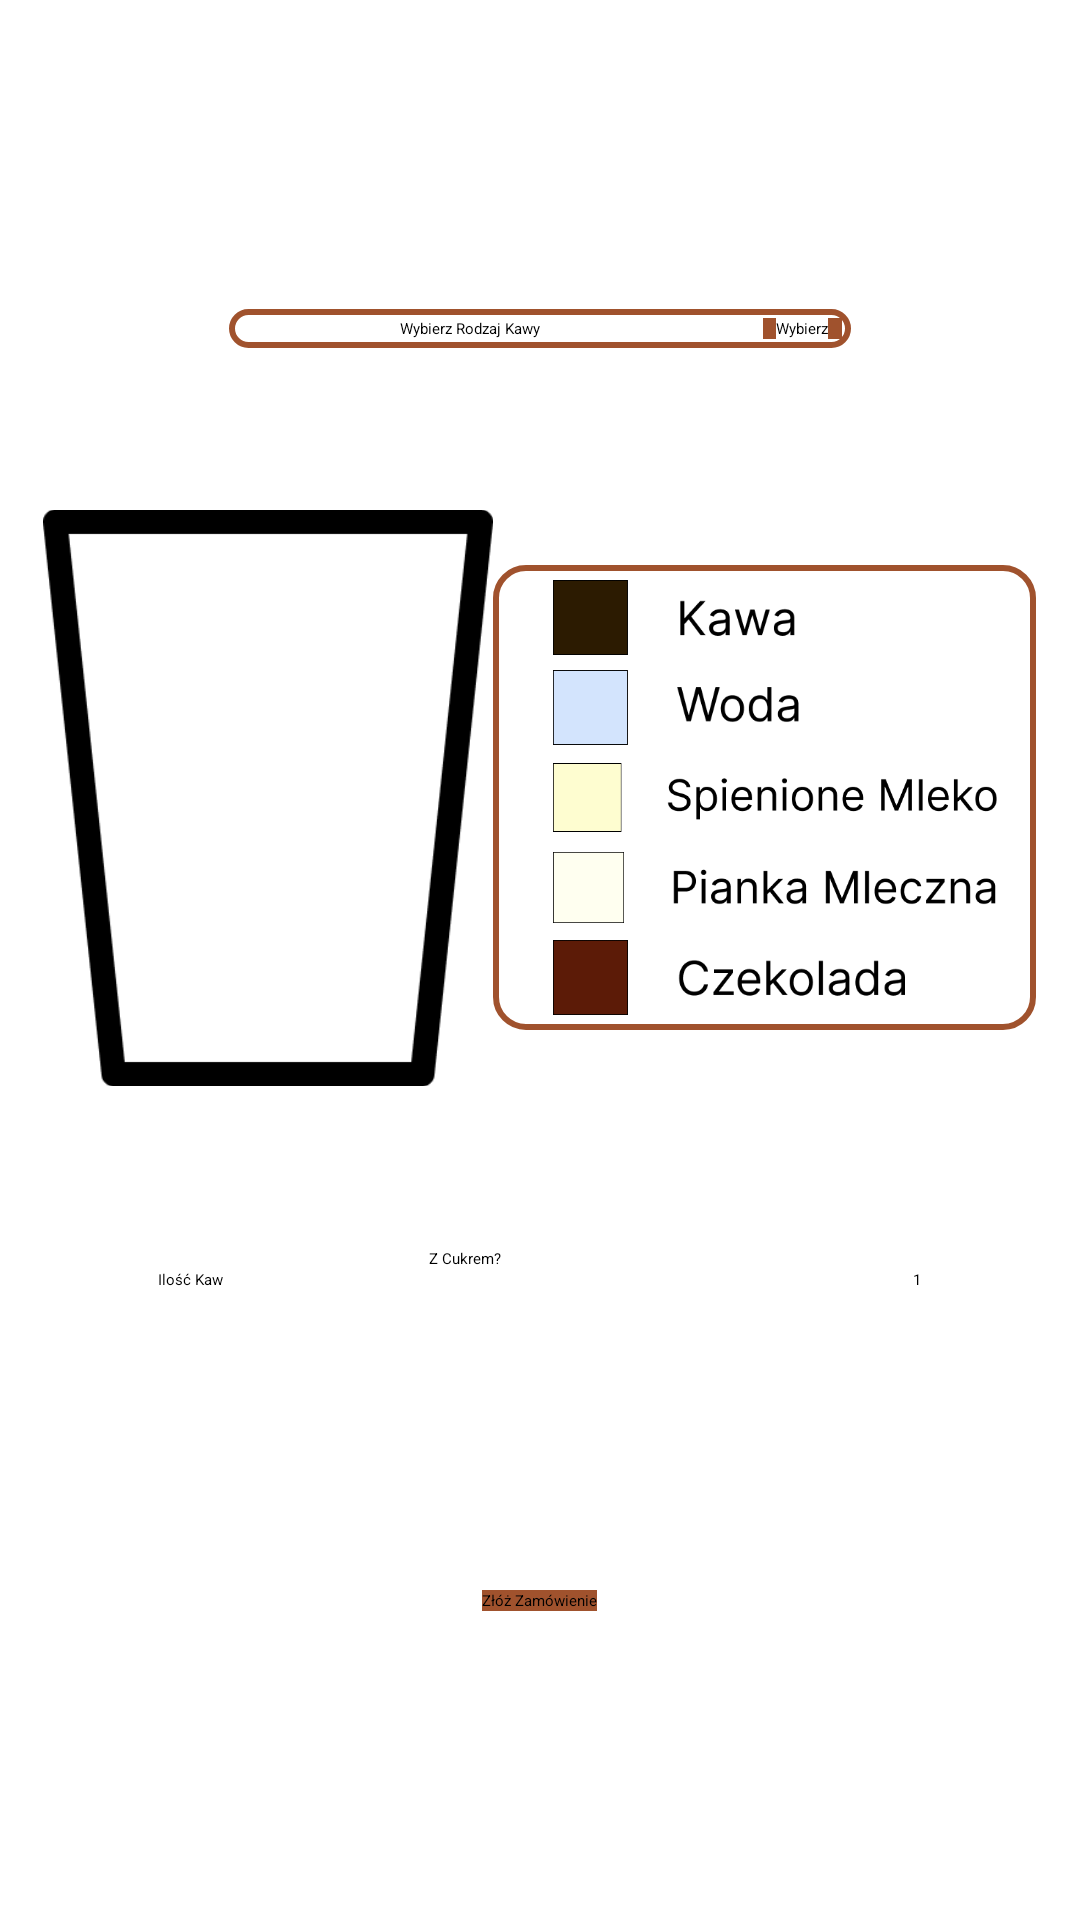

This screen was rendered from an Android layout file. Write that file and the resources it references.
<!-- AndroidManifest.xml: application theme Theme.Zadanie4 -->
<!-- res/layout/activity_main.xml -->
<?xml version="1.0" encoding="utf-8"?>
<LinearLayout xmlns:android="http://schemas.android.com/apk/res/android"
    xmlns:app="http://schemas.android.com/apk/res-auto"
    xmlns:tools="http://schemas.android.com/tools"
    android:id="@+id/main"
    android:layout_width="match_parent"
    android:layout_height="match_parent"
    android:background="@color/white"
    android:gravity="center"
    android:orientation="vertical"
    tools:context=".MainActivity">

    <LinearLayout
        android:layout_width="wrap_content"
        android:layout_height="wrap_content"
        android:orientation="horizontal"
        android:background="@drawable/border"
        android:padding="3dp">

        <TextView
            android:layout_width="155dp"
            android:layout_height="wrap_content"
            android:layout_marginRight="20dp"
            android:text="Wybierz Rodzaj Kawy"
            android:gravity="center"
            android:textColor="@color/black" />

        <Spinner
            android:id="@+id/coffee_spinner"
            android:layout_width="wrap_content"
            android:layout_height="wrap_content"
            android:entries="@array/coffee_list"
            android:gravity="center"
            android:theme="@style/inputStyle"
            android:backgroundTint="@color/bronze"
            />

    </LinearLayout>

    <LinearLayout
        android:layout_width="wrap_content"
        android:layout_height="wrap_content"
        android:orientation="horizontal">

        <ImageView
            android:id="@+id/main_coffee_image"
            android:layout_width="150dp"
            android:layout_height="300dp"
            android:contentDescription="coffee_icon"
            android:src="@drawable/szablon" />

        <LinearLayout
            android:layout_width="181dp"
            android:layout_height="155dp"
            android:layout_gravity="start|center_vertical"
            android:background="@drawable/border"
            android:gravity="center_vertical"
            android:orientation="vertical"
            >

            <ImageView
                android:layout_width="wrap_content"
                android:layout_height="25dp"
                android:layout_marginLeft="20dp"
                android:layout_marginBottom="5dp"
                android:adjustViewBounds="true"
                android:contentDescription="legend_coffee"
                android:scaleType="fitCenter"
                android:src="@drawable/l_kawa" />

            <ImageView
                android:layout_width="wrap_content"
                android:layout_height="25dp"
                android:layout_marginLeft="20dp"
                android:layout_marginBottom="5dp"
                android:adjustViewBounds="true"
                android:contentDescription="legend_coffee"
                android:scaleType="fitCenter"
                android:src="@drawable/l_woda" />

            <ImageView
                android:layout_width="wrap_content"
                android:layout_height="25dp"
                android:layout_marginLeft="20dp"
                android:layout_marginBottom="5dp"
                android:adjustViewBounds="true"
                android:contentDescription="legend_coffee"
                android:scaleType="fitCenter"
                android:src="@drawable/l_spienione" />

            <ImageView
                android:layout_width="wrap_content"
                android:layout_height="25dp"
                android:layout_marginLeft="20dp"
                android:layout_marginBottom="5dp"
                android:adjustViewBounds="true"
                android:contentDescription="legend_coffee"
                android:scaleType="fitCenter"
                android:src="@drawable/l_pianka" />

            <ImageView
                android:layout_width="wrap_content"
                android:layout_height="25dp"
                android:layout_marginLeft="20dp"
                android:adjustViewBounds="true"
                android:contentDescription="legend_coffee"
                android:scaleType="fitCenter"
                android:src="@drawable/l_czekolada" />

        </LinearLayout>

    </LinearLayout>

    <LinearLayout
        android:layout_width="wrap_content"
        android:layout_height="wrap_content"
        android:orientation="horizontal">

        <TextView
            android:layout_width="wrap_content"
            android:layout_height="wrap_content"
            android:layout_marginRight="50dp"
            android:text="Z Cukrem?"
            android:textColor="@color/black" />

        <CheckBox
            android:id="@+id/sugar_checkbox"
            android:layout_width="wrap_content"
            android:layout_height="wrap_content"
            android:theme="@style/inputStyle" />

    </LinearLayout>

    <LinearLayout
        android:layout_width="wrap_content"
        android:layout_height="wrap_content"
        android:orientation="horizontal">

        <TextView
            android:layout_width="wrap_content"
            android:layout_height="wrap_content"
            android:layout_marginRight="30dp"
            android:text="Ilość Kaw"
            android:textColor="@color/black" />

        <SeekBar
            android:id="@+id/count"
            android:layout_width="200dp"
            android:layout_height="wrap_content"
            android:max="5"
            android:min="1"
            android:theme="@style/inputStyle" />

        <TextView
            android:id="@+id/countText"
            android:layout_width="wrap_content"
            android:layout_height="wrap_content"
            android:text="1"
            android:textColor="@color/black" />

    </LinearLayout>

    <Button
        android:id="@+id/btn_submit"
        android:layout_width="wrap_content"
        android:layout_height="wrap_content"
        android:layout_marginTop="100dp"
        android:text="Złóż Zamówienie"
        android:theme="@style/inputStyle"
        android:backgroundTint="@color/bronze"/>

</LinearLayout>
<!-- resources referenced by this layout -->
<resources>
  <string-array name="coffee_list">
          <item>Wybierz</item>
          <item>Espresso</item>
          <item>Americano</item>
          <item>Latte</item>
          <item>Cappuccino</item>
          <item>Flat White</item>
          <item>Macciato</item>
          <item>Mocha</item>
          <item>Irish Coffee</item>
      </string-array>
  <color name="black">#FF000000</color>
  <color name="bronze">#a0522d</color>
  <color name="white">#FFFFFFFF</color>
  <!-- drawable border (drawable) -->
  <?xml version="1.0" encoding="utf-8"?>
  <shape xmlns:android="http://schemas.android.com/apk/res/android">
      <stroke android:width="2dp" android:color="@color/bronze"></stroke>
      <corners android:radius="10sp"></corners>
  </shape>
  <!-- drawable l_czekolada: png bitmap (drawable, 4400 bytes) -->
  <!-- drawable l_kawa: png bitmap (drawable, 2791 bytes) -->
  <!-- drawable l_pianka: png bitmap (drawable, 5301 bytes) -->
  <!-- drawable l_spienione: png bitmap (drawable, 5995 bytes) -->
  <!-- drawable l_woda: png bitmap (drawable, 3112 bytes) -->
  <!-- drawable szablon: png bitmap (drawable, 6026 bytes) -->
  <style name="inputStyle">
          <item name="android:textColor">@color/black</item>
          <item name="android:background">@color/white</item>
      </style>
</resources>
